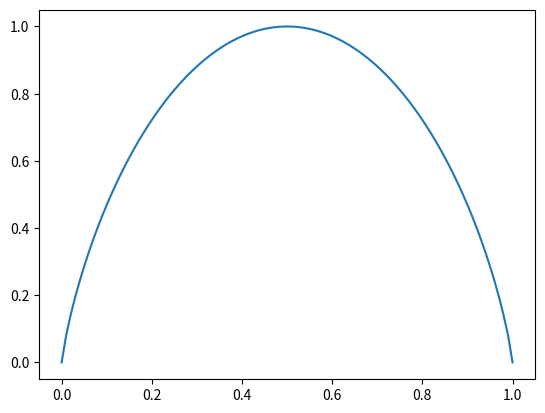

Write the Python code that produced this figure.
# -*- coding: utf-8 -*-
"""
Joan Rodas Cusidó
"""
import math
import numpy as np
import matplotlib.pyplot as plt

'''
Dada una lista p, decidir si es una distribución de probabilidad (ddp)
0<=p[i]<=1, sum(p[i])=1.
'''

def es_ddp(p,tolerancia=10**(-5)):
	suma = 0
	for element in p:
		if element < 0:
			return false
		suma += element
	if (suma >= 1 - tolerancia) and (suma <= 1 + tolerancia):
		return True
	return False

'''
Dado un código C y una ddp p, hallar la longitud media del código.
'''

def LongitudMedia(C,p):
	l = 0
	i = 0
	for element in C:
		l += ( len(element)*p[i] )
		i += 1
	return l

'''
Dada una ddp p, hallar su entropía.
'''

def H1(p):
	e = 0
	for element in p:
		if element > 10**(-5):
			e += element * math.log(element, 2)
	return -e


'''
Dada una lista de frecuencias n, hallar su entropía.
'''

def H2(n):
	suma = 0
	e = 0
	for element in n:
		suma += element
	for element in n:
		if element > 10**(-5):
			element = element/suma
			e += element * math.log(element, 2)
	return -e


'''
Ejemplos
'''

C=['001','101','11','0001','000000001','0001','0000000000']
p=[0.5,0.1,0.1,0.1,0.1,0.1,0]
n=[5,2,1,1,1]


print('És ddp? ',es_ddp(p))
print('H1: ',H1(p))
print('H2: ',H2(n))
print('Long: ',LongitudMedia(C,p))


'''
Dibujar H(p,1-p)
'''
def draw():
	x = []
	y = []
	for p in np.arange(0, 1.01, 0.01):
		x.append(p)
		y.append(H1([p,1-p]))
	plt.plot(x, y)
	plt.show()


'''
Hallar aproximadamente el máximo de  H(p,q,1-p-q)
'''

def find_max():
	maxim = 0
	for p in np.arange(0, 1.01, 0.01):
		for q in np.arange(0, 1.01, 0.01):
			if p + q <= 1 and H1([p,q,1-p-q]) > maxim:
				maxim = H1([p,q,1-p-q])
	return maxim


draw()
print('Màxim: ',find_max())
